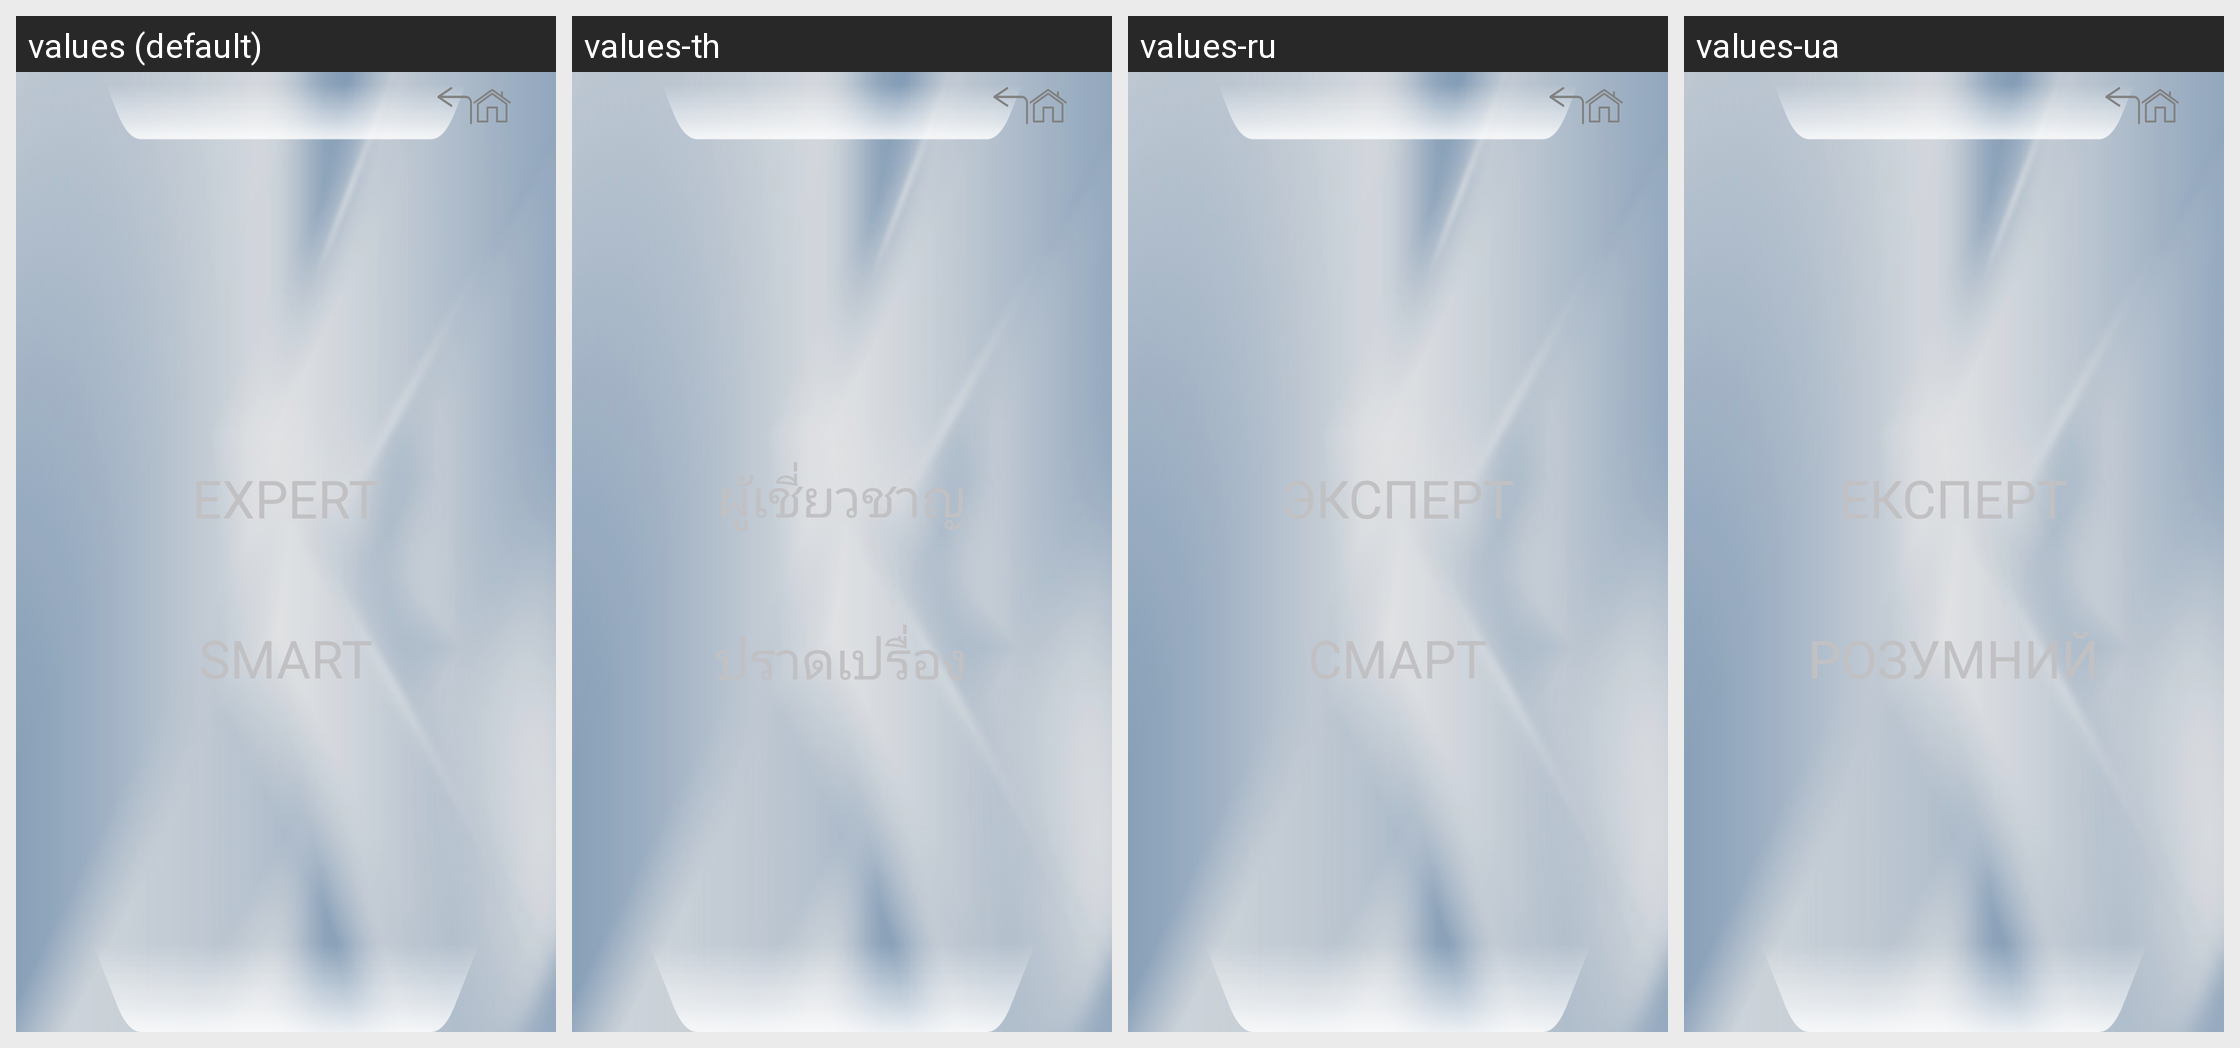

Strings drawn on this Android screen and how each of the app's shown locales translates them:
Android screen res/layout/activity_mode_select_six.xml rendered under 4 locales, left to right: values (default), values-th, values-ru, values-ua. Device: Nexus 5 (rendered at 1080×1920; each locale shown at half size, 540×960, under a caption strip naming it); theme SplashTheme.
Other locales in the repository, not shown: values-cn, values-de, values-en, values-es, values-fr, values-it, values-jp, values-nl, values-pe, values-pl, values-pt, values-ro, values-sa, values-sp, values-tr, values-vn.
Strings drawn on this screen, with the default value and each locale's value (text and hints the layout hard-codes, and strings that could not be matched under every locale, appear in the picture but are not listed):

expert_str
  values: EXPERT
  values-th: ผู้เชี่ยวชาญ
  values-ru: ЭКСПЕРТ
  values-ua: ЕКСПЕРТ

smart_str
  values: SMART
  values-th: ปราดเปรื่อง
  values-ru: СМАРТ
  values-ua: РОЗУМНИЙ
